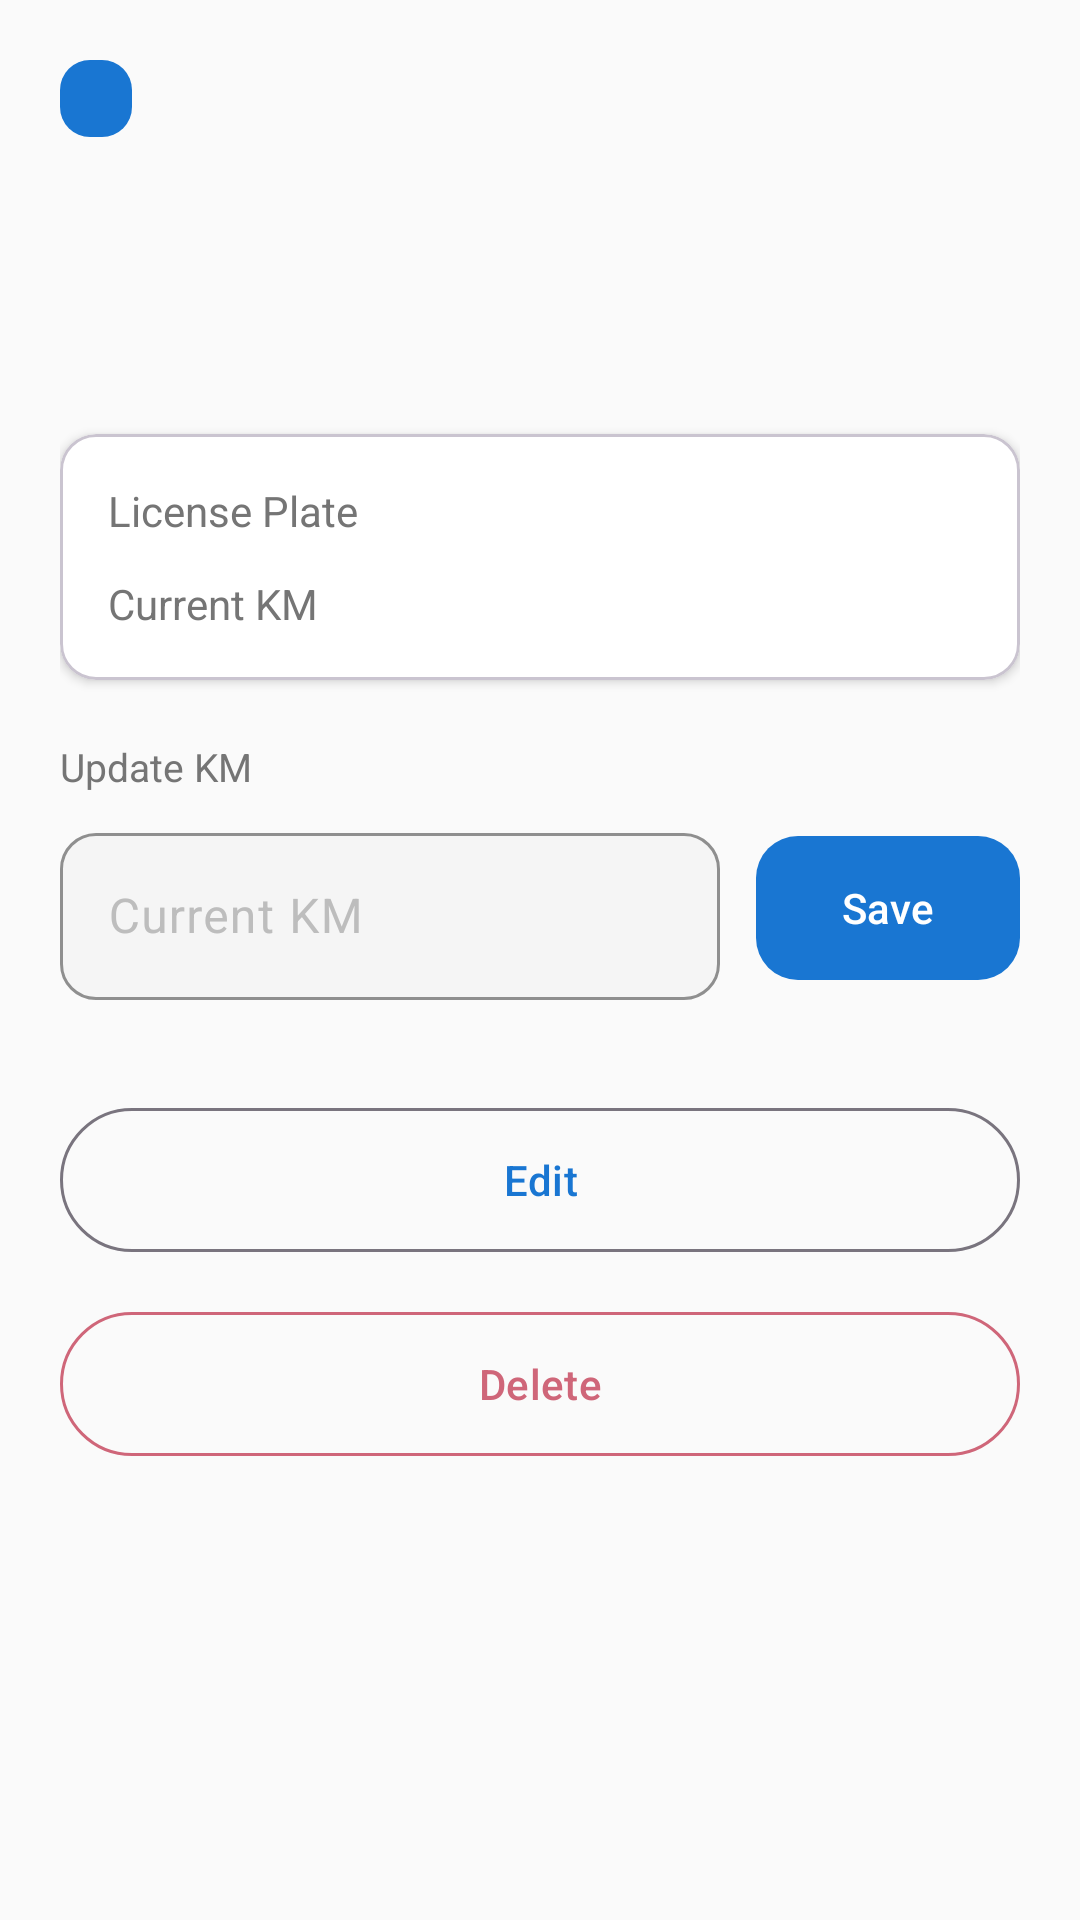

Produce the Android XML layout that renders to this screen, including the resource entries it uses.
<!-- AndroidManifest.xml: application theme Theme.Geardex -->
<!-- res/layout/fragment_vehicle_detail.xml -->
<?xml version="1.0" encoding="utf-8"?>
<ScrollView xmlns:android="http://schemas.android.com/apk/res/android"
    xmlns:app="http://schemas.android.com/apk/res-auto"
    android:layout_width="match_parent"
    android:layout_height="match_parent"
    android:background="@color/surface_dark"
    android:fillViewport="true">

    <LinearLayout
        android:layout_width="match_parent"
        android:layout_height="wrap_content"
        android:orientation="vertical"
        android:padding="20dp">

        
        <TextView
            android:id="@+id/tv_detail_type_badge"
            android:layout_width="wrap_content"
            android:layout_height="wrap_content"
            android:background="@drawable/bg_badge"
            android:paddingHorizontal="12dp"
            android:paddingVertical="4dp"
            android:textColor="@color/geardex_orange"
            android:textSize="13sp"
            android:textStyle="bold"
            android:layout_marginBottom="12dp" />

        
        <TextView
            android:id="@+id/tv_detail_name"
            android:layout_width="wrap_content"
            android:layout_height="wrap_content"
            android:textColor="@color/text_primary"
            android:textSize="28sp"
            android:textStyle="bold"
            android:layout_marginBottom="4dp" />

        
        <TextView
            android:id="@+id/tv_detail_year"
            android:layout_width="wrap_content"
            android:layout_height="wrap_content"
            android:textColor="@color/text_secondary"
            android:textSize="16sp"
            android:layout_marginBottom="24dp" />

        
        <com.google.android.material.card.MaterialCardView
            android:layout_width="match_parent"
            android:layout_height="wrap_content"
            android:layout_marginBottom="20dp"
            app:cardBackgroundColor="@color/surface_card"
            app:cardCornerRadius="12dp"
            app:cardElevation="2dp">

            <LinearLayout
                android:layout_width="match_parent"
                android:layout_height="wrap_content"
                android:orientation="vertical"
                android:padding="16dp">

                
                <LinearLayout
                    android:layout_width="match_parent"
                    android:layout_height="wrap_content"
                    android:orientation="horizontal"
                    android:paddingBottom="12dp">
                    <TextView
                        android:layout_width="0dp"
                        android:layout_height="wrap_content"
                        android:layout_weight="1"
                        android:text="@string/vehicle_plate"
                        android:textColor="@color/text_secondary"
                        android:textSize="14sp" />
                    <TextView
                        android:id="@+id/tv_detail_plate"
                        android:layout_width="wrap_content"
                        android:layout_height="wrap_content"
                        android:textColor="@color/text_primary"
                        android:textSize="14sp"
                        android:textStyle="bold" />
                </LinearLayout>

                
                <LinearLayout
                    android:layout_width="match_parent"
                    android:layout_height="wrap_content"
                    android:orientation="horizontal">
                    <TextView
                        android:layout_width="0dp"
                        android:layout_height="wrap_content"
                        android:layout_weight="1"
                        android:text="@string/vehicle_km"
                        android:textColor="@color/text_secondary"
                        android:textSize="14sp" />
                    <TextView
                        android:id="@+id/tv_detail_km"
                        android:layout_width="wrap_content"
                        android:layout_height="wrap_content"
                        android:textColor="@color/text_primary"
                        android:textSize="14sp"
                        android:textStyle="bold" />
                </LinearLayout>

            </LinearLayout>

        </com.google.android.material.card.MaterialCardView>

        
        <TextView
            android:layout_width="wrap_content"
            android:layout_height="wrap_content"
            android:text="@string/logs_update_km"
            android:textColor="@color/text_secondary"
            android:textSize="13sp"
            android:layout_marginBottom="8dp" />

        <LinearLayout
            android:layout_width="match_parent"
            android:layout_height="wrap_content"
            android:orientation="horizontal"
            android:gravity="center_vertical"
            android:layout_marginBottom="32dp">

            <com.google.android.material.textfield.TextInputLayout
                android:id="@+id/til_update_km"
                style="@style/Widget.Geardex.TextInput"
                android:layout_width="0dp"
                android:layout_height="wrap_content"
                android:layout_weight="1"
                android:hint="@string/vehicle_km"
                android:layout_marginEnd="12dp">
                <com.google.android.material.textfield.TextInputEditText
                    android:id="@+id/et_update_km"
                    android:layout_width="match_parent"
                    android:layout_height="wrap_content"
                    android:textColor="@color/text_primary"
                    android:inputType="number" />
            </com.google.android.material.textfield.TextInputLayout>

            <com.google.android.material.button.MaterialButton
                android:id="@+id/btn_update_km"
                style="@style/Widget.Geardex.Button"
                android:layout_width="wrap_content"
                android:layout_height="56dp"
                android:text="@string/save" />

        </LinearLayout>

        
        <com.google.android.material.button.MaterialButton
            android:id="@+id/btn_edit_vehicle"
            style="?attr/materialButtonOutlinedStyle"
            android:layout_width="match_parent"
            android:layout_height="56dp"
            android:text="@string/edit"
            android:layout_marginBottom="12dp" />

        
        <com.google.android.material.button.MaterialButton
            android:id="@+id/btn_delete_vehicle"
            style="?attr/materialButtonOutlinedStyle"
            android:layout_width="match_parent"
            android:layout_height="56dp"
            android:text="@string/delete"
            android:textColor="#CF6679"
            app:strokeColor="#CF6679" />

    </LinearLayout>

</ScrollView>
<!-- resources referenced by this layout -->
<resources>
  <color name="geardex_orange">#1976D2</color>
  <color name="surface_card">#FFFFFF</color>
  <color name="surface_dark">#FAFAFA</color>
  <color name="text_primary">#212121</color>
  <color name="text_secondary">#757575</color>
  <!-- drawable bg_badge (drawable) -->
  <?xml version="1.0" encoding="utf-8"?>
  <shape xmlns:android="http://schemas.android.com/apk/res/android"
      android:shape="rectangle">
      <solid android:color="@color/geardex_orange" />
      <corners android:radius="10dp" />
  </shape>
  <string name="delete">Delete</string>
  <string name="edit">Edit</string>
  <string name="logs_update_km">Update KM</string>
  <string name="save">Save</string>
  <string name="vehicle_km">Current KM</string>
  <string name="vehicle_plate">License Plate</string>
  <style name="Widget.Geardex.Button" parent="Widget.Material3.Button">
          <item name="backgroundTint">@color/geardex_orange</item>
          <item name="android:textColor">@color/white</item>
          <item name="cornerRadius">@dimen/button_corner_radius</item>
      </style>
  <style name="Widget.Geardex.TextInput" parent="Widget.Material3.TextInputLayout.OutlinedBox">
          <item name="boxStrokeColor">@color/geardex_orange</item>
          <item name="hintTextColor">@color/text_secondary</item>
          <item name="android:textColorHint">@color/text_hint</item>
          <item name="boxBackgroundColor">@color/surface_input</item>
          <item name="boxCornerRadiusTopStart">12dp</item>
          <item name="boxCornerRadiusTopEnd">12dp</item>
          <item name="boxCornerRadiusBottomStart">12dp</item>
          <item name="boxCornerRadiusBottomEnd">12dp</item>
      </style>
  <style name="Theme.Geardex" parent="Theme.Material3.Light.NoActionBar">
          <item name="colorPrimary">@color/geardex_orange</item>
          <item name="colorPrimaryVariant">@color/geardex_orange_dark</item>
          <item name="colorOnPrimary">@color/white</item>
          <item name="colorSecondary">@color/geardex_orange_light</item>
          <item name="colorOnSecondary">@color/white</item>
          <item name="colorSurface">@color/surface_dark</item>
          <item name="colorOnSurface">@color/text_primary</item>
          <item name="android:windowBackground">@color/surface_dark</item>
          <item name="android:statusBarColor">@color/surface_dark</item>
          <item name="android:navigationBarColor">@color/nav_background</item>
          <item name="android:windowLightStatusBar">true</item>
          <item name="android:windowLightNavigationBar" tools:targetApi="27">true</item>
          <item name="shapeAppearanceMediumComponent">@style/Shape.Geardex.Medium</item>
      </style>
  <color name="white">#FFFFFFFF</color>
  <dimen name="button_corner_radius">14dp</dimen>
  <color name="text_hint">#BDBDBD</color>
  <color name="surface_input">#F5F5F5</color>
  <color name="geardex_orange_dark">#1565C0</color>
  <color name="geardex_orange_light">#42A5F5</color>
  <color name="nav_background">#FFFFFF</color>
  <style name="Shape.Geardex.Medium" parent="ShapeAppearance.Material3.MediumComponent">
          <item name="cornerSize">@dimen/card_corner_radius</item>
      </style>
  <dimen name="card_corner_radius">20dp</dimen>
</resources>
